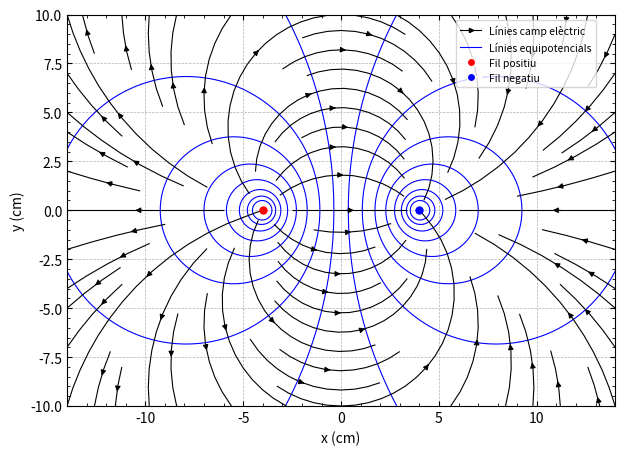

This chart was generated by the following Python code:
import numpy as np
import matplotlib.pyplot as plt
from matplotlib.lines import Line2D

epsilon0 = 8.854e-12
lam = 1.0                 # densidad lineal de carga
a = 4.0                   # m

# -----------------------------
# Malla de puntos
# -----------------------------
x = np.linspace(-14, 14, 700)
y = np.linspace(-10, 10, 500)

X, Y = np.meshgrid(x, y)

# -----------------------------
# Distancias a cada hilo
# -----------------------------
r_plus_sq  = (X + a)**2 + Y**2
r_minus_sq = (X - a)**2 + Y**2

# Evitar divisiones por cero
r_plus_sq[r_plus_sq == 0] = 1e-12
r_minus_sq[r_minus_sq == 0] = 1e-12

# -----------------------------
# Campo eléctrico
# -----------------------------
coef = lam / (2 * np.pi * epsilon0)

Ex = coef * (
    (X + a)/r_plus_sq -
    (X - a)/r_minus_sq
)

Ey = coef * (
    Y/r_plus_sq -
    Y/r_minus_sq)

# -----------------------------
# Potencial eléctrico
# -----------------------------
r_plus  = np.sqrt(r_plus_sq)
r_minus = np.sqrt(r_minus_sq)

V = coef * np.log(r_minus / r_plus)

# -----------------------------
# Gráfica
# -----------------------------
fig, ax = plt.subplots()

# Equipotenciales
nivells = np.linspace(-5e10, 5e10, 16)
cont = ax.contour(X, Y, V, levels=nivells,colors="blue",linestyles='solid',linewidths=0.8)


norm = np.sqrt(Ex**2 + Ey**2)
Ex_plot = Ex / norm
Ey_plot = Ey / norm

ax.streamplot(
    X, Y,
    Ex_plot, Ey_plot,
    color='black',
    linewidth=0.8,
    density=0.7,
    arrowsize=0.8
)

legend_elements = [
    Line2D(
        [0], [0],
        color='black',
        marker='>',
        markerfacecolor='black',
        markersize=3,
        lw=0.8,
        label='Línies camp elèctric'
    ),
    Line2D(
        [0], [0],
        color='blue',
        lw=0.8,
        label='Línies equipotencials'
    ),

    Line2D(
        [0], [0],
        marker='o',
        color='w',
        markerfacecolor='red',
        markersize=6,
        label='Fil positiu'
    ),

    Line2D(
        [0], [0],
        marker='o',
        color='w',
        markerfacecolor='blue',
        markersize=6,
        label='Fil negatiu'
    )
]


# Hilos cargados
ax.plot(-a, 0, 'ro', markersize=5)
ax.plot(+a, 0, 'bo', markersize=5)

# Estética
ax.set_xlim(-14,14)
ax.set_ylim(-10,10)
ax.set_aspect('equal')

ax.set_xlabel('x (cm)',fontsize=10)
ax.set_ylabel('y (cm)',fontsize=10)
ax.legend(handles=legend_elements,loc="center left",bbox_to_anchor=(0.7,0.9), fontsize=7.5)

plt.tight_layout()
plt.grid(True, linestyle="--", linewidth=0.5)
plt.minorticks_on()
plt.tick_params(which='both', direction='in', right=True, top=True)
plt.box(on=True)

plt.show()
